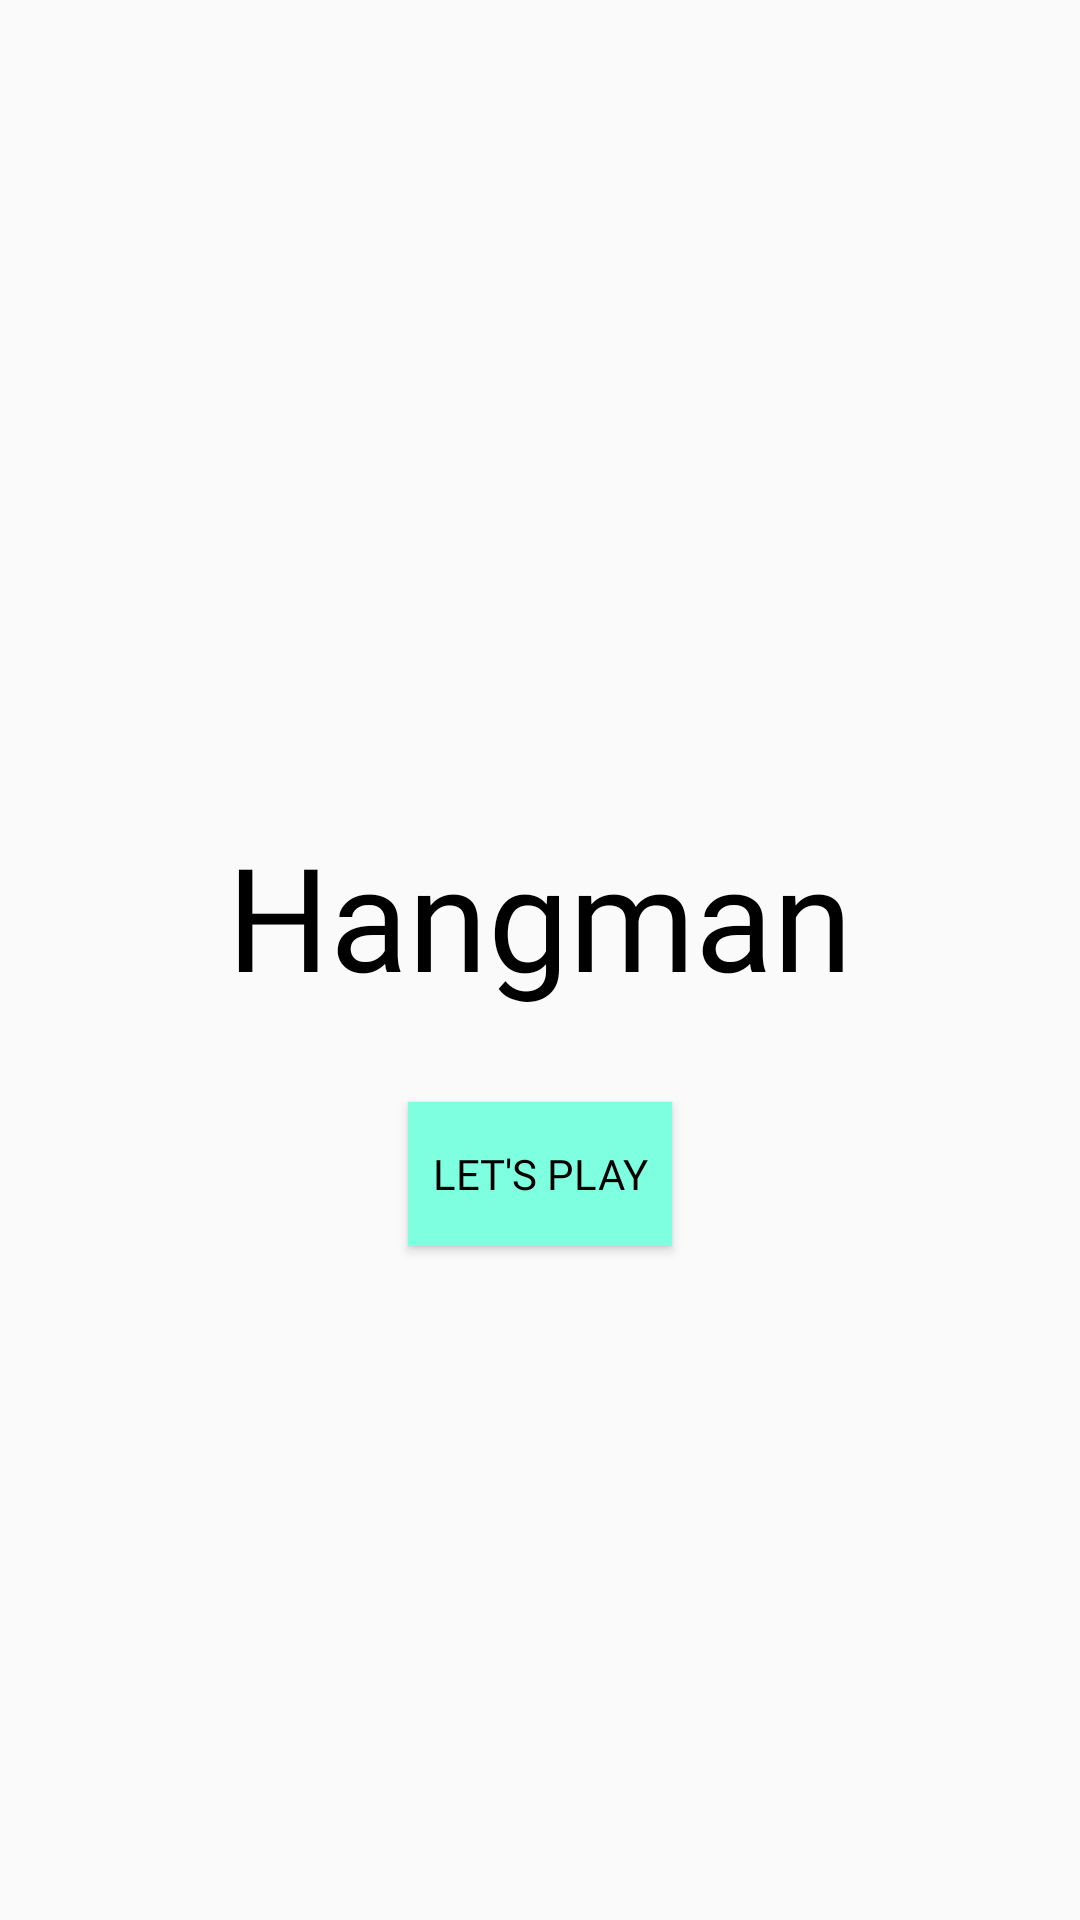

Here is an Android app screen rendered from its layout file. Give the layout XML and the strings, colors and styles it references.
<!-- AndroidManifest.xml: application theme Theme.HangManGame -->
<!-- res/layout/fragment_start.xml -->
<?xml version="1.0" encoding="utf-8"?>
<androidx.constraintlayout.widget.ConstraintLayout xmlns:android="http://schemas.android.com/apk/res/android"
    xmlns:tools="http://schemas.android.com/tools"
    xmlns:app="http://schemas.android.com/apk/res-auto"
    tools:context=".ui.fragments.StartFragment"
    android:id="@+id/startLayout"
    android:layout_width="match_parent"
    android:layout_height="match_parent">


    <TextView
        android:id="@+id/title_tv"
        android:layout_width="wrap_content"
        android:layout_height="wrap_content"
        android:fontFamily="@font/ubuntu_bold"
        android:text="@string/game_title"
        android:textAlignment="center"
        android:textColor="@color/black"
        android:textSize="48sp"
        app:layout_constraintBottom_toBottomOf="parent"
        app:layout_constraintLeft_toLeftOf="parent"
        app:layout_constraintRight_toRightOf="parent"
        app:layout_constraintTop_toTopOf="parent"
        android:paddingBottom="30dp"/>

    <Button
        android:id="@+id/startButton"
        android:layout_width="wrap_content"
        android:layout_height="wrap_content"
        app:layout_constraintLeft_toLeftOf="parent"
        app:layout_constraintRight_toRightOf="parent"
        app:layout_constraintTop_toBottomOf="@id/title_tv"
        android:text="@string/start_game"
        android:textColor="@color/black"
        android:fontFamily="@font/ubuntu_medium"
        android:background="@color/new_teal"/>

</androidx.constraintlayout.widget.ConstraintLayout>
<!-- resources referenced by this layout -->
<resources>
  <color name="black">#FF000000</color>
  <color name="new_teal">#7effe0</color>
  <string name="game_title">Hangman</string>
  <string name="start_game">Let\'s Play</string>
  <style name="Theme.HangManGame" parent="Theme.AppCompat.Light.NoActionBar">
          
          <item name="colorPrimary">#7effe0</item>
          <item name="colorPrimaryVariant">@color/purple_700</item>
          <item name="colorOnPrimary">@color/white</item>
          
          <item name="colorSecondary">@color/teal_200</item>
          <item name="colorSecondaryVariant">@color/teal_700</item>
          <item name="colorOnSecondary">@color/black</item>
          
          <item name="android:statusBarColor" tools:targetApi="l">?attr/colorPrimaryVariant</item>
          
      </style>
  <color name="purple_700">#FF3700B3</color>
  <color name="white">#FFFFFFFF</color>
  <color name="teal_200">#FF03DAC5</color>
  <color name="teal_700">#FF018786</color>
</resources>
